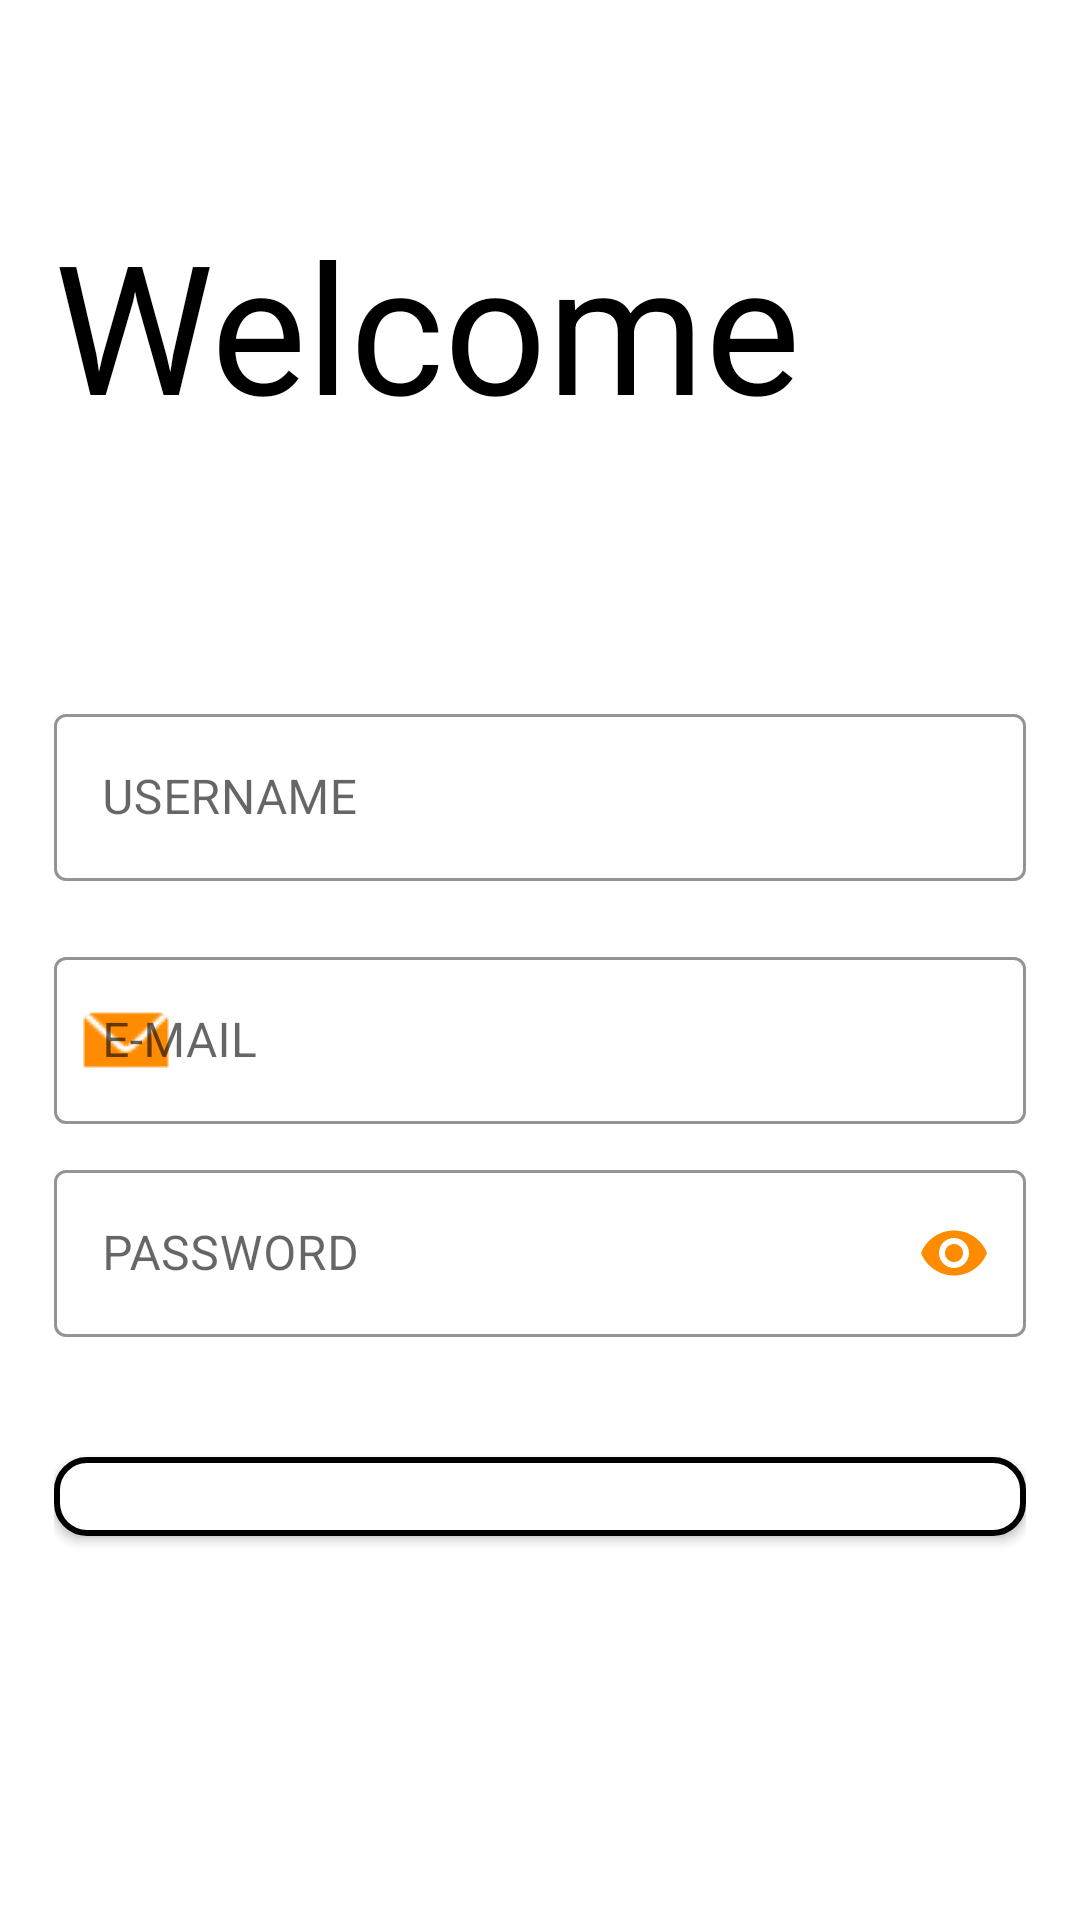

Android layout source for this screen:
<!-- AndroidManifest.xml: application theme Theme.NotesAndPasswordAPP -->
<!-- res/layout/sign_up_page.xml -->
<?xml version="1.0" encoding="utf-8"?>
<LinearLayout xmlns:android="http://schemas.android.com/apk/res/android"
    xmlns:app="http://schemas.android.com/apk/res-auto"
    xmlns:tools="http://schemas.android.com/tools"
    android:layout_width="match_parent"
    android:layout_height="match_parent"
    tools:context=".SignUpActivity"
    android:orientation="vertical"
    android:layout_gravity="center_horizontal"
    android:padding="18dp"
    tools:ignore="ExtraText"
    >

    <TextView
        android:layout_width="match_parent"
        android:layout_height="wrap_content"
        android:layout_marginTop="50dp"
        android:text="Welcome"
        android:textColor="@color/black"
        android:textSize="60dp" />

    <TextView
        android:layout_width="match_parent"
        android:layout_height="wrap_content"
        android:layout_marginBottom="80dp"
        android:layout_marginLeft="20dp"
        android:layout_marginTop="-20dp"
        android:fontFamily="sans-serif-light"
        android:text="Sign Up to continue"
        android:textColor="@color/white"
        android:textSize="18sp" />

    <com.google.android.material.textfield.TextInputLayout
        android:id="@+id/nameTextField"
        android:layout_width="match_parent"
        android:layout_height="wrap_content"
        app:boxBackgroundColor="@color/white"
        android:hint="USERNAME"
        app:startIconDrawable="@drawable/icons8_user_30"
        android:layout_marginBottom="20dp"
        style="@style/Widget.MaterialComponents.TextInputLayout.OutlinedBox"
        app:boxStrokeColor="#1e90ff"
        app:startIconTint="#ff8c00"
        app:hintTextColor="@color/black"
        android:layout_gravity="center"
        >

        <com.google.android.material.textfield.TextInputEditText
            android:id="@+id/inputUserEmail"
            android:layout_width="match_parent"
            android:layout_height="wrap_content"
            android:textCursorDrawable="@drawable/cursor_color_change"
            android:layout_gravity="center"
            />


    </com.google.android.material.textfield.TextInputLayout>
// line break
    <com.google.android.material.textfield.TextInputLayout
        android:id="@+id/textField"
        android:layout_width="match_parent"
        android:layout_height="wrap_content"
        app:boxBackgroundColor="@color/white"
        android:hint="E-MAIL"
        app:startIconDrawable="@drawable/icons8_mail_30"
        android:layout_marginBottom="10dp"
        style="@style/Widget.MaterialComponents.TextInputLayout.OutlinedBox"
        app:boxStrokeColor="#1e90ff"
        app:startIconTint="#ff8c00"
        app:hintTextColor="@color/black"
        android:layout_gravity="center"
        >

        <com.google.android.material.textfield.TextInputEditText
            android:id="@+id/inputUserName"
            android:layout_width="match_parent"
            android:layout_height="wrap_content"
            android:textCursorDrawable="@drawable/cursor_color_change"
            android:inputType="textEmailAddress"
            android:layout_gravity="center"
            />


    </com.google.android.material.textfield.TextInputLayout>
    <com.google.android.material.textfield.TextInputLayout
        android:id="@+id/passwordField"
        android:layout_width="match_parent"
        android:layout_height="wrap_content"
        android:hint="PASSWORD"
        app:endIconMode="password_toggle"
        app:boxBackgroundColor="@color/white"
        style="@style/Widget.MaterialComponents.TextInputLayout.OutlinedBox"
        app:boxStrokeColor="#1e90ff"
        app:hintTextColor="@color/black"
        app:endIconTint="#ff8c00"
        >

        <com.google.android.material.textfield.TextInputEditText
            android:id="@+id/userInutPassword"
            android:layout_width="match_parent"
            android:layout_height="wrap_content"
            android:inputType="textPassword"
            android:textCursorDrawable="@drawable/cursor_color_change"
            android:layout_marginBottom="40dp"
            />

    </com.google.android.material.textfield.TextInputLayout>

    <Button
        android:id="@+id/signUpBtn"
        android:layout_width="match_parent"
        android:layout_height="wrap_content"
        android:text="Sign Up"
        android:padding="10dp"
        android:background="@drawable/submit_btn_theme"
        android:textSize="20dp"
        android:layout_marginBottom="110dp"
        />
    <LinearLayout
        android:layout_width="match_parent"
        android:layout_height="wrap_content"
        android:orientation="horizontal"
        android:gravity="center"
        >

        <TextView
            android:layout_width="wrap_content"
            android:layout_height="wrap_content"
            android:layout_marginRight="6dp"
            android:fontFamily="@font/actor"
            android:text="Already have an account?"
            android:textColor="@color/purple_real500"
            android:textSize="16dp" />

        <TextView
            android:id="@+id/loginTv"
            android:layout_width="wrap_content"
            android:layout_height="wrap_content"
            android:fontFamily="@font/actor"
            android:gravity="center"
            android:text="Log In"
            android:textColor="#ff8c00"
            android:textSize="16dp"
            android:textStyle="bold" />

    </LinearLayout>
</LinearLayout>
<!-- resources referenced by this layout -->
<resources>
  <color name="black">#FF000000</color>
  <color name="purple_real500">#FF6200EE</color>
  <color name="white">#FFFFFFFF</color>
  <!-- drawable cursor_color_change (drawable) -->
  <?xml version="1.0" encoding="utf-8"?>
  <shape xmlns:android="http://schemas.android.com/apk/res/android" android:shape="rectangle" >
      <size android:width="1dp" />
      <solid android:color= "@color/black"/>
  </shape>
  <!-- drawable icons8_mail_30: png bitmap (drawable, 627 bytes) -->
  <!-- drawable submit_btn_theme (drawable) -->
  <?xml version="1.0" encoding="utf-8"?>
  <shape xmlns:android="http://schemas.android.com/apk/res/android" android:shape="rectangle">
      <corners android:radius="10dp" />
      <solid android:color="@color/white"></solid>
      <stroke android:color="@color/black" android:width="2dp"/>
      <padding android:bottom="10dp" android:left="10dp" android:right="10dp" android:top="10dp" />
  
  </shape>
  <style name="Theme.NotesAndPasswordAPP" parent="Theme.MaterialComponents.DayNight.NoActionBar">
          
          <item name="colorPrimary">@color/purple_500</item>
          <item name="colorPrimaryVariant">@color/purple_700</item>
          <item name="colorOnPrimary">@color/white</item>
          
          <item name="colorSecondary">@color/teal_200</item>
          <item name="colorSecondaryVariant">@color/teal_700</item>
          <item name="colorOnSecondary">@color/black</item>
          
          <item name="android:statusBarColor" tools:targetApi="l">?attr/colorPrimaryVariant</item>
          
          <item name="android:windowFullscreen">true</item>
      </style>
  <color name="purple_500">#38B6FF</color>
  <color name="purple_700">#FF3700B3</color>
  <color name="teal_200">#FF03DAC5</color>
  <color name="teal_700">#FF018786</color>
</resources>
